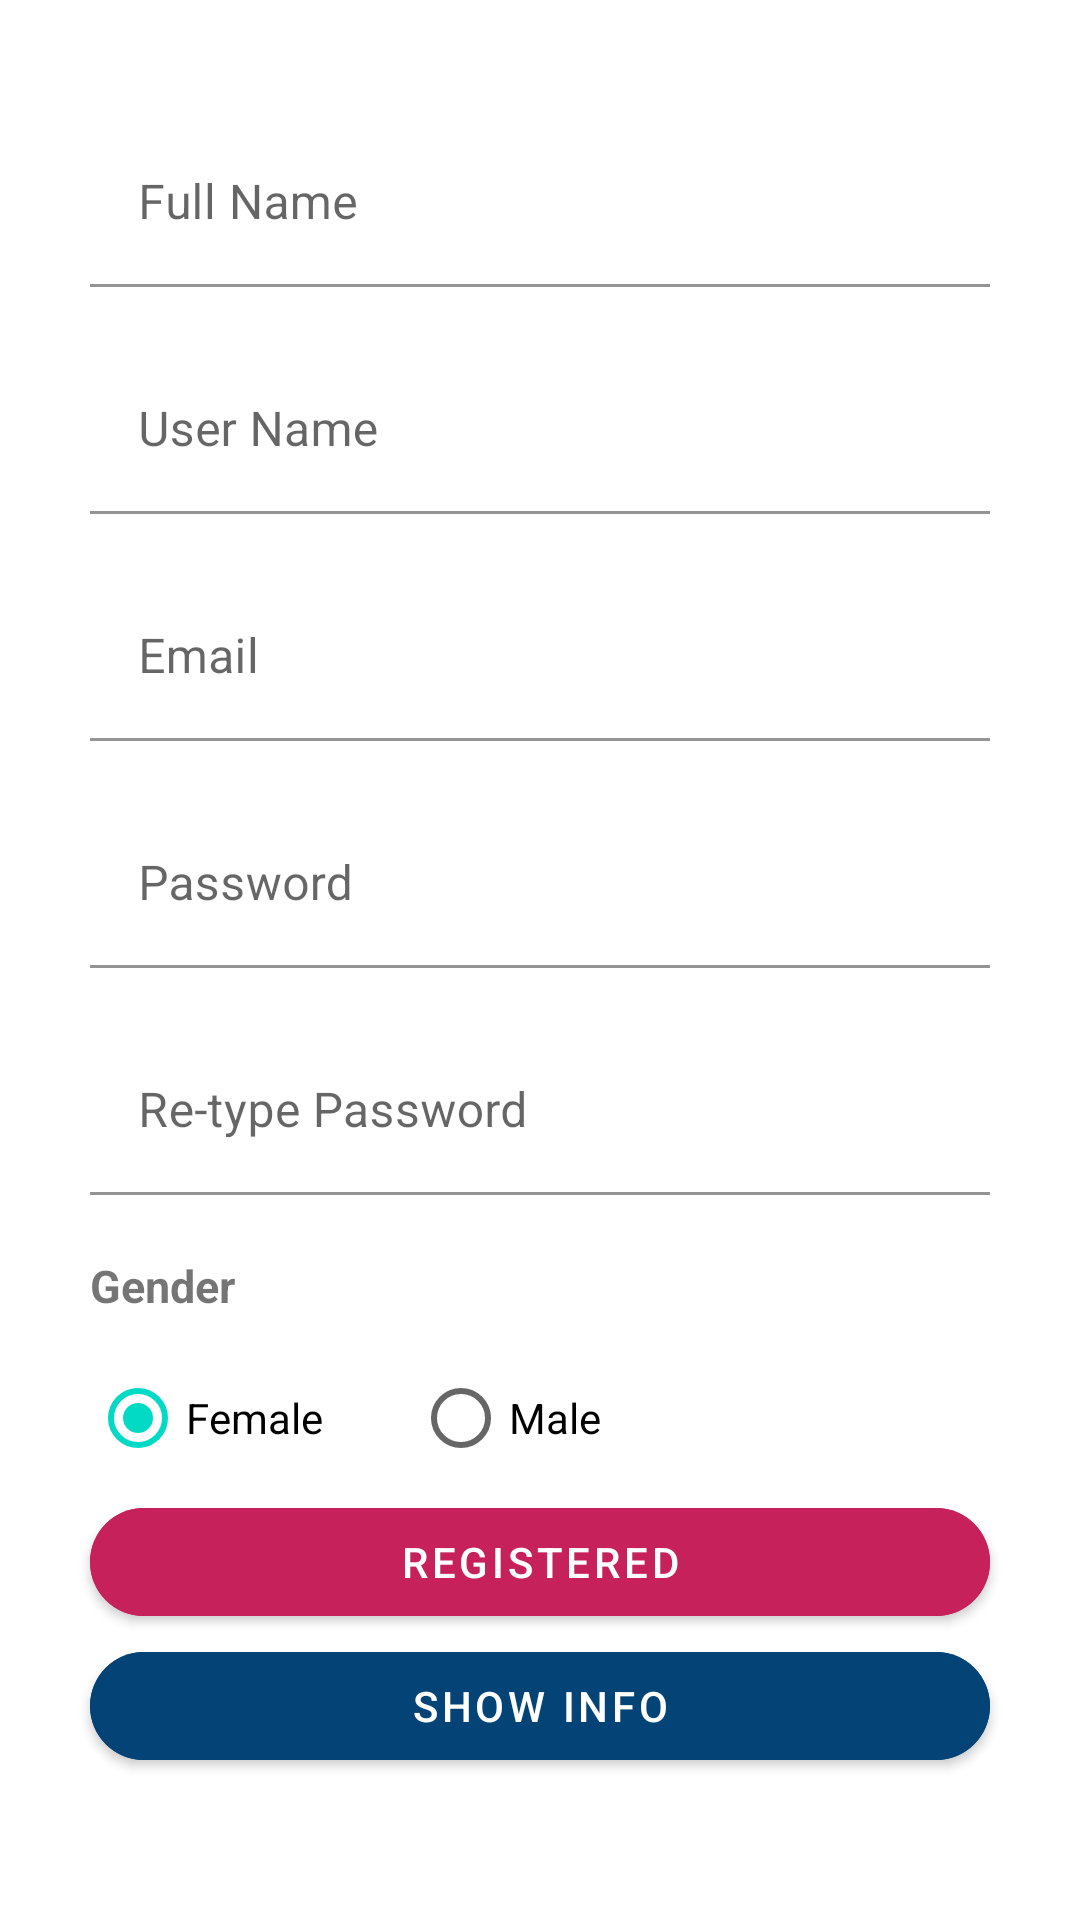

Layout XML and referenced resources for this Android screen:
<!-- AndroidManifest.xml: application theme Theme.HW31 -->
<!-- res/layout/fragment_main.xml -->
<?xml version="1.0" encoding="utf-8"?>
<layout xmlns:android="http://schemas.android.com/apk/res/android"
    xmlns:app="http://schemas.android.com/apk/res-auto"
    xmlns:tools="http://schemas.android.com/tools">

    <data>

    </data>

    <androidx.constraintlayout.widget.ConstraintLayout
        android:layout_width="match_parent"
        android:layout_height="match_parent"
        tools:context=".Main">

        <com.google.android.material.textfield.TextInputLayout
            android:id="@+id/LayoutFullName"
            android:layout_width="match_parent"
            android:layout_height="wrap_content"
            android:layout_marginHorizontal="30dp"
            android:layout_marginTop="40dp"
            app:layout_constraintTop_toTopOf="parent">

            <com.google.android.material.textfield.TextInputEditText
                android:id="@+id/in_fullName"
                android:layout_width="match_parent"
                android:layout_height="match_parent"
                android:background="@android:color/transparent"
                android:hint="@string/full_name" />
        </com.google.android.material.textfield.TextInputLayout>

        <com.google.android.material.textfield.TextInputLayout
            android:id="@+id/layoutUserName"
            android:layout_width="match_parent"
            android:layout_height="wrap_content"
            android:layout_marginHorizontal="30dp"
            android:layout_marginTop="20dp"
            app:layout_constraintEnd_toEndOf="@id/LayoutFullName"
            app:layout_constraintStart_toStartOf="@+id/LayoutFullName"
            app:layout_constraintTop_toBottomOf="@+id/LayoutFullName">

            <com.google.android.material.textfield.TextInputEditText
                android:id="@+id/in_userName"
                android:layout_width="match_parent"
                android:layout_height="match_parent"
                android:background="@android:color/transparent"
                android:hint="@string/user_name" />
        </com.google.android.material.textfield.TextInputLayout>

        <com.google.android.material.textfield.TextInputLayout
            android:id="@+id/LayoutEmail"
            android:layout_width="match_parent"
            android:layout_height="wrap_content"
            android:layout_marginHorizontal="30dp"
            android:layout_marginTop="20dp"
            app:layout_constraintEnd_toEndOf="@id/LayoutFullName"
            app:layout_constraintStart_toStartOf="@+id/LayoutFullName"
            app:layout_constraintTop_toBottomOf="@+id/layoutUserName">

            <com.google.android.material.textfield.TextInputEditText
                android:id="@+id/in_email"
                android:layout_width="match_parent"
                android:layout_height="match_parent"
                android:background="@android:color/transparent"
                android:hint="@string/email"
                android:inputType="textEmailAddress"
                android:textColorHint="#757575"
                tools:ignore="TextContrastCheck" />
        </com.google.android.material.textfield.TextInputLayout>

        <com.google.android.material.textfield.TextInputLayout
            android:id="@+id/layoutPassword"
            android:layout_width="match_parent"
            android:layout_height="wrap_content"
            android:layout_marginHorizontal="30dp"
            android:layout_marginTop="20dp"
            app:layout_constraintEnd_toEndOf="@id/LayoutFullName"
            app:layout_constraintStart_toStartOf="@+id/LayoutFullName"
            app:layout_constraintTop_toBottomOf="@+id/LayoutEmail">

            <com.google.android.material.textfield.TextInputEditText
                android:id="@+id/in_password"
                android:layout_width="match_parent"
                android:layout_height="match_parent"
                android:background="@android:color/transparent"
                android:hint="@string/password"
                android:inputType="textPassword" />
        </com.google.android.material.textfield.TextInputLayout>

        <com.google.android.material.textfield.TextInputLayout
            android:id="@+id/layoutRetypePassword"
            android:layout_width="match_parent"
            android:layout_height="wrap_content"
            android:layout_marginHorizontal="30dp"
            android:layout_marginTop="20dp"
            app:layout_constraintEnd_toEndOf="@id/LayoutFullName"
            app:layout_constraintStart_toStartOf="@+id/LayoutFullName"
            app:layout_constraintTop_toBottomOf="@+id/layoutPassword">

            <com.google.android.material.textfield.TextInputEditText
                android:id="@+id/in_retypePassword"
                android:layout_width="match_parent"
                android:layout_height="match_parent"
                android:background="@android:color/transparent"
                android:hint="@string/re_type_password"
                android:inputType="textPassword" />
        </com.google.android.material.textfield.TextInputLayout>

        <TextView
            android:id="@+id/tv_gender"
            android:layout_width="wrap_content"
            android:layout_height="wrap_content"
            android:layout_marginTop="20dp"
            android:text="@string/gender"
            android:textSize="15sp"
            android:textStyle="bold"
            app:layout_constraintStart_toStartOf="@id/layoutRetypePassword"
            app:layout_constraintTop_toBottomOf="@id/layoutRetypePassword" />

        <RadioGroup
            android:id="@+id/radioGroup"
            android:layout_width="match_parent"
            android:layout_height="wrap_content"
            android:layout_marginStart="30dp"
            android:layout_marginTop="10dp"
            android:orientation="horizontal"
            app:layout_constraintTop_toBottomOf="@+id/tv_gender">

            <RadioButton
                android:id="@+id/radio_female"
                android:layout_width="wrap_content"
                android:layout_height="wrap_content"
                android:checked="true"
                android:text="@string/female" />

            <RadioButton
                android:id="@+id/radio_male"
                android:layout_width="wrap_content"
                android:layout_height="wrap_content"
                android:layout_marginStart="30dp"
                android:text="@string/male" />
        </RadioGroup>

        <com.google.android.material.button.MaterialButton
            android:id="@+id/btn_register"
            android:layout_width="match_parent"
            android:layout_height="wrap_content"
            android:layout_marginHorizontal="30dp"
            android:backgroundTint="#c6215b"
            android:text="@string/registered"
            app:cornerRadius="40dp"
            app:layout_constraintBottom_toTopOf="@id/btn_info"
            app:layout_constraintTop_toBottomOf="@id/radioGroup" />

        <com.google.android.material.button.MaterialButton
            android:id="@+id/btn_info"
            android:layout_width="match_parent"
            android:layout_height="wrap_content"
            android:layout_marginHorizontal="30dp"
            android:layout_marginBottom="30dp"
            android:backgroundTint="#034375"
            android:text="@string/show_info"
            app:cornerRadius="40dp"
            app:layout_constraintTop_toBottomOf="@id/btn_register" />
    </androidx.constraintlayout.widget.ConstraintLayout>
</layout>
<!-- resources referenced by this layout -->
<resources>
  <string name="email">Email</string>
  <string name="female">Female</string>
  <string name="full_name">Full Name</string>
  <string name="gender">Gender</string>
  <string name="male">Male</string>
  <string name="password">Password</string>
  <string name="re_type_password">Re-type Password</string>
  <string name="registered">Registered</string>
  <string name="show_info">Show Info</string>
  <string name="user_name">User Name</string>
  <style name="Theme.HW31" parent="Theme.MaterialComponents.DayNight.DarkActionBar">
          
          <item name="colorPrimary">@color/purple_500</item>
          <item name="colorPrimaryVariant">@color/purple_700</item>
          <item name="colorOnPrimary">@color/white</item>
          
          <item name="colorSecondary">@color/teal_200</item>
          <item name="colorSecondaryVariant">@color/teal_700</item>
          <item name="colorOnSecondary">@color/black</item>
          
          <item name="android:statusBarColor">?attr/colorPrimaryVariant</item>
          
      </style>
  <!-- not gathered from this repository: default colours our renderer supplied (Android Studio template values) -->
  <color name="purple_500">#FF6200EE</color>
  <color name="purple_700">#FF3700B3</color>
  <color name="teal_200">#FF03DAC5</color>
  <color name="teal_700">#FF018786</color>
  <color name="black">#FF000000</color>
  <color name="white">#FFFFFFFF</color>
</resources>
